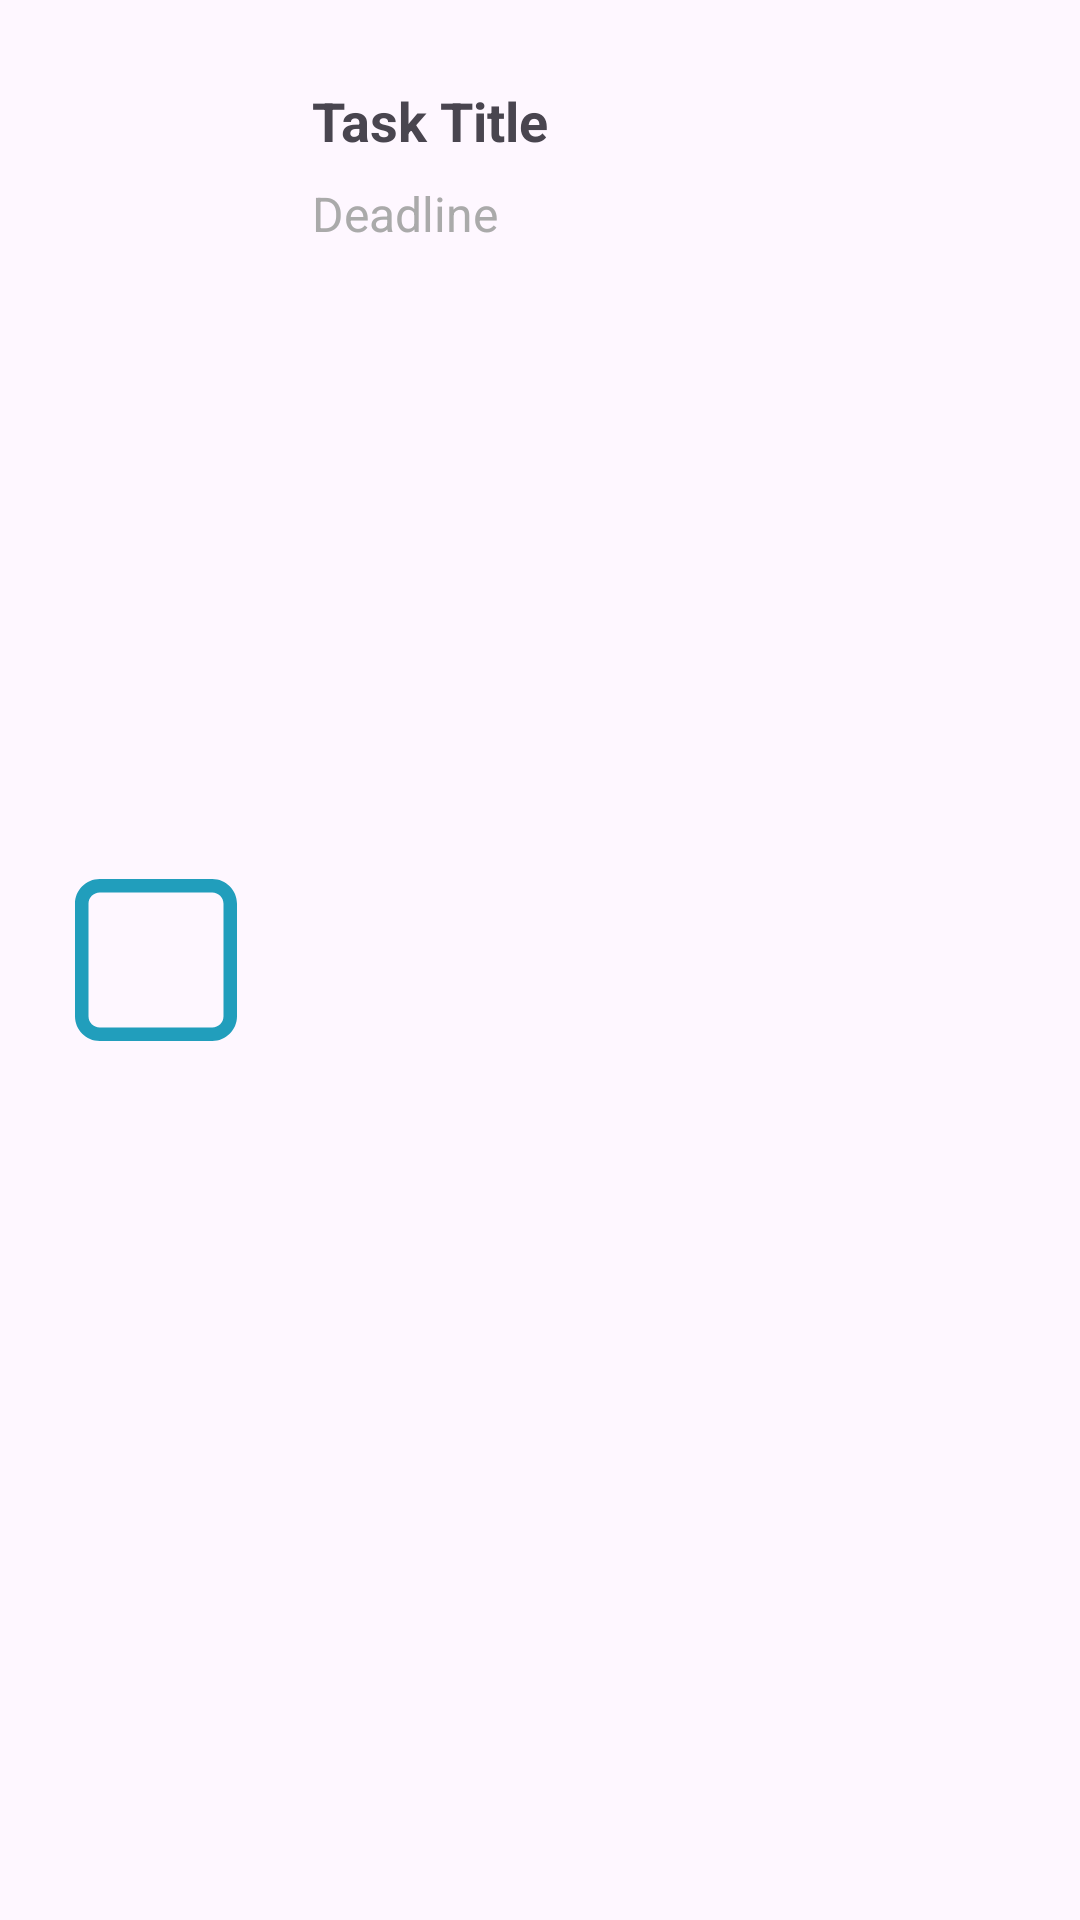

Here is an Android app screen rendered from its layout file. Give the layout XML and the strings, colors and styles it references.
<!-- AndroidManifest.xml: application theme Theme.TaskManagement -->
<!-- res/layout/task_item_layout.xml -->
<?xml version="1.0" encoding="utf-8"?>
<LinearLayout xmlns:android="http://schemas.android.com/apk/res/android"
    android:layout_width="match_parent"
    android:layout_height="wrap_content"
    android:orientation="horizontal"
    android:padding="16dp"
    style="@style/loginCard">

    <ImageView
        android:id="@+id/img"
        android:layout_width="72dp"
        android:layout_height="72dp"
        android:layout_gravity="center_vertical"
        android:scaleType="centerCrop"
        android:src="@drawable/undone_icon" />

    <LinearLayout
        android:layout_width="match_parent"
        android:layout_height="wrap_content"
        android:orientation="vertical"
        android:layout_marginStart="16dp">

        <TextView
            android:id="@+id/title"
            android:layout_width="match_parent"
            android:layout_height="wrap_content"
            android:layout_marginTop="12dp"
            android:text="Task Title"
            android:textSize="18sp"
            android:textStyle="bold" />

        <TextView
            android:id="@+id/deadline"
            android:layout_width="match_parent"
            android:layout_height="wrap_content"
            android:layout_marginTop="8dp"
            android:text="Deadline"
            android:textSize="16sp"
            android:textColor="@android:color/darker_gray" />

    </LinearLayout>

</LinearLayout>
<!-- resources referenced by this layout -->
<resources>
  <!-- drawable undone_icon (drawable) -->
  <vector xmlns:android="http://schemas.android.com/apk/res/android"
  android:width="24dp"
  android:height="24dp"
  android:viewportWidth="24.0"
  android:viewportHeight="24.0">
  <path
      android:fillColor="#219ebc"
      android:pathData="M5.75,3L18.25,3C19.77,3 21,4.23 21,5.75L21,18.25C21,19.77 19.77,21 18.25,21L5.75,21C4.23,21 3,19.77 3,18.25L3,5.75C3,4.23 4.23,3 5.75,3ZM5.75,4.5C5.06,4.5 4.5,5.06 4.5,5.75L4.5,18.25C4.5,18.94 5.06,19.5 5.75,19.5L18.25,19.5C18.94,19.5 19.5,18.94 19.5,18.25L19.5,5.75C19.5,5.06 18.94,4.5 18.25,4.5L5.75,4.5Z"/>
  </vector>
  <style name="Theme.TaskManagement" parent="Base.Theme.TaskManagement" />
  <style name="Base.Theme.TaskManagement" parent="Theme.Material3.DayNight.NoActionBar">
          
          <item name="colorPrimary">@color/colorPrimary</item>
      </style>
  <!-- not gathered from this repository: default colours our renderer supplied (Android Studio template values) -->
  <color name="colorPrimary">#FF6200EE</color>
</resources>
